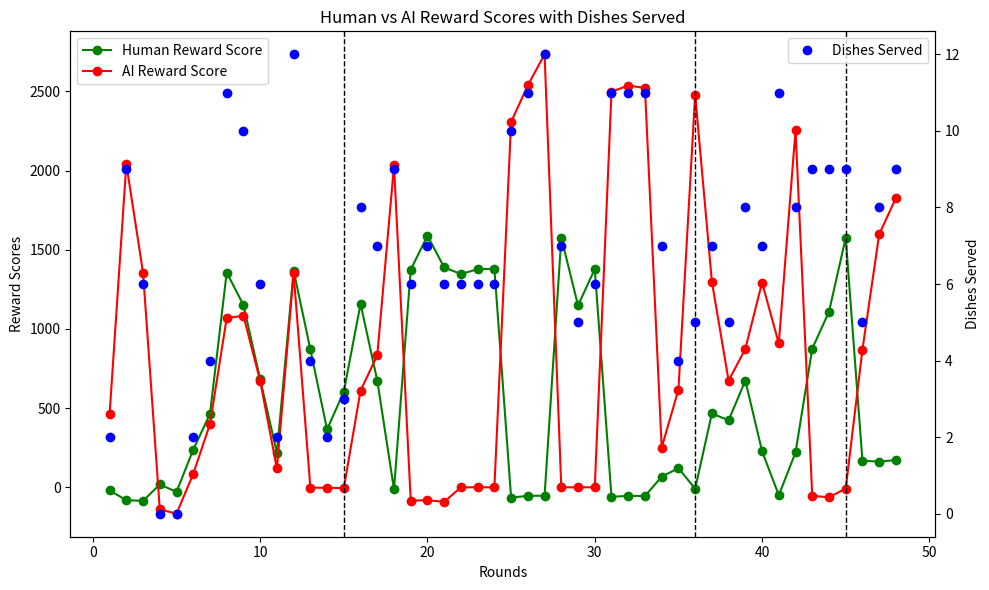

Here is the Python script that generated this plot:
import matplotlib.pyplot as plt

# Data: Round-wise Human, AI Reward Scores, and Dishes Served
rounds = list(range(1, 49))  # Round numbers from 1 to 48
human_rewards = [
    -20, -81, -86, 18, -29, 238, 463, 1356, 1151, 683, 217, 1368, 871, 365, 604, 1158, 674, -13, 1374, 1589, 1388, 1347, 1377, 1380,
    -65, -54, -53, 1576, 1148, 1378, -60, -54, -55, 67, 121, -9, 466, 423, 674, 228, -50, 220, 876, 1108, 1576, 168, 162, 172
]  # Human reward scores
ai_rewards = [
    461, 2041, 1355, -139, -167, 85, 399, 1069, 1083, 672, 119, 1351, -2, -3, -5, 610, 834, 2032, -85, -81, -92, 0, 0, 0, 2307,
    2538, 2734, 0, 0, 0, 2497, 2537, 2521, 251, 616, 2480, 1299, 673, 874, 1293, 908, 2255, -54, -63, -8, 870, 1597, 1827
]  # AI reward scores
dishes_served = [
    2, 9, 6, 0, 0, 2, 4, 11, 10, 6, 2, 12, 4, 2, 3, 8, 7, 9, 6, 7, 6, 6, 6, 6, 10, 11, 12, 7, 5, 6, 11, 11, 11, 7, 4, 5, 7, 5, 8, 7, 11, 8, 9, 9, 9, 5, 8, 9  # Number of dishes served each round
]

# Define the phases
phase_boundaries = [15, 36, 45]  # The round indices that mark phase changes: Seed (1-5), BO (6-12), Stress (13-15), Replay-optimal (16)

# Create figure and axes
fig, ax1 = plt.subplots(figsize=(10, 6))

# Plotting Human and AI reward scores on the left y-axis
ax1.plot(rounds, human_rewards, marker='o', color='green', label='Human Reward Score')
ax1.plot(rounds, ai_rewards, marker='o', color='red', label='AI Reward Score')

ax1.set_xlabel('Rounds')
ax1.set_ylabel('Reward Scores')
ax1.set_title('Human vs AI Reward Scores with Dishes Served')

# Add a secondary y-axis for dishes served as dots
ax2 = ax1.twinx()
ax2.plot(rounds, dishes_served, 'bo', label='Dishes Served')  # Dishes served as blue dots
ax2.set_ylabel('Dishes Served')

# Add phase dividers (vertical lines to separate phases)
for phase in phase_boundaries:
    ax1.axvline(x=phase, color='black', linestyle='--', linewidth=1)

# Add legends
ax1.legend(loc='upper left')
ax2.legend(loc='upper right')

# Show the plot
plt.tight_layout()
plt.show()
